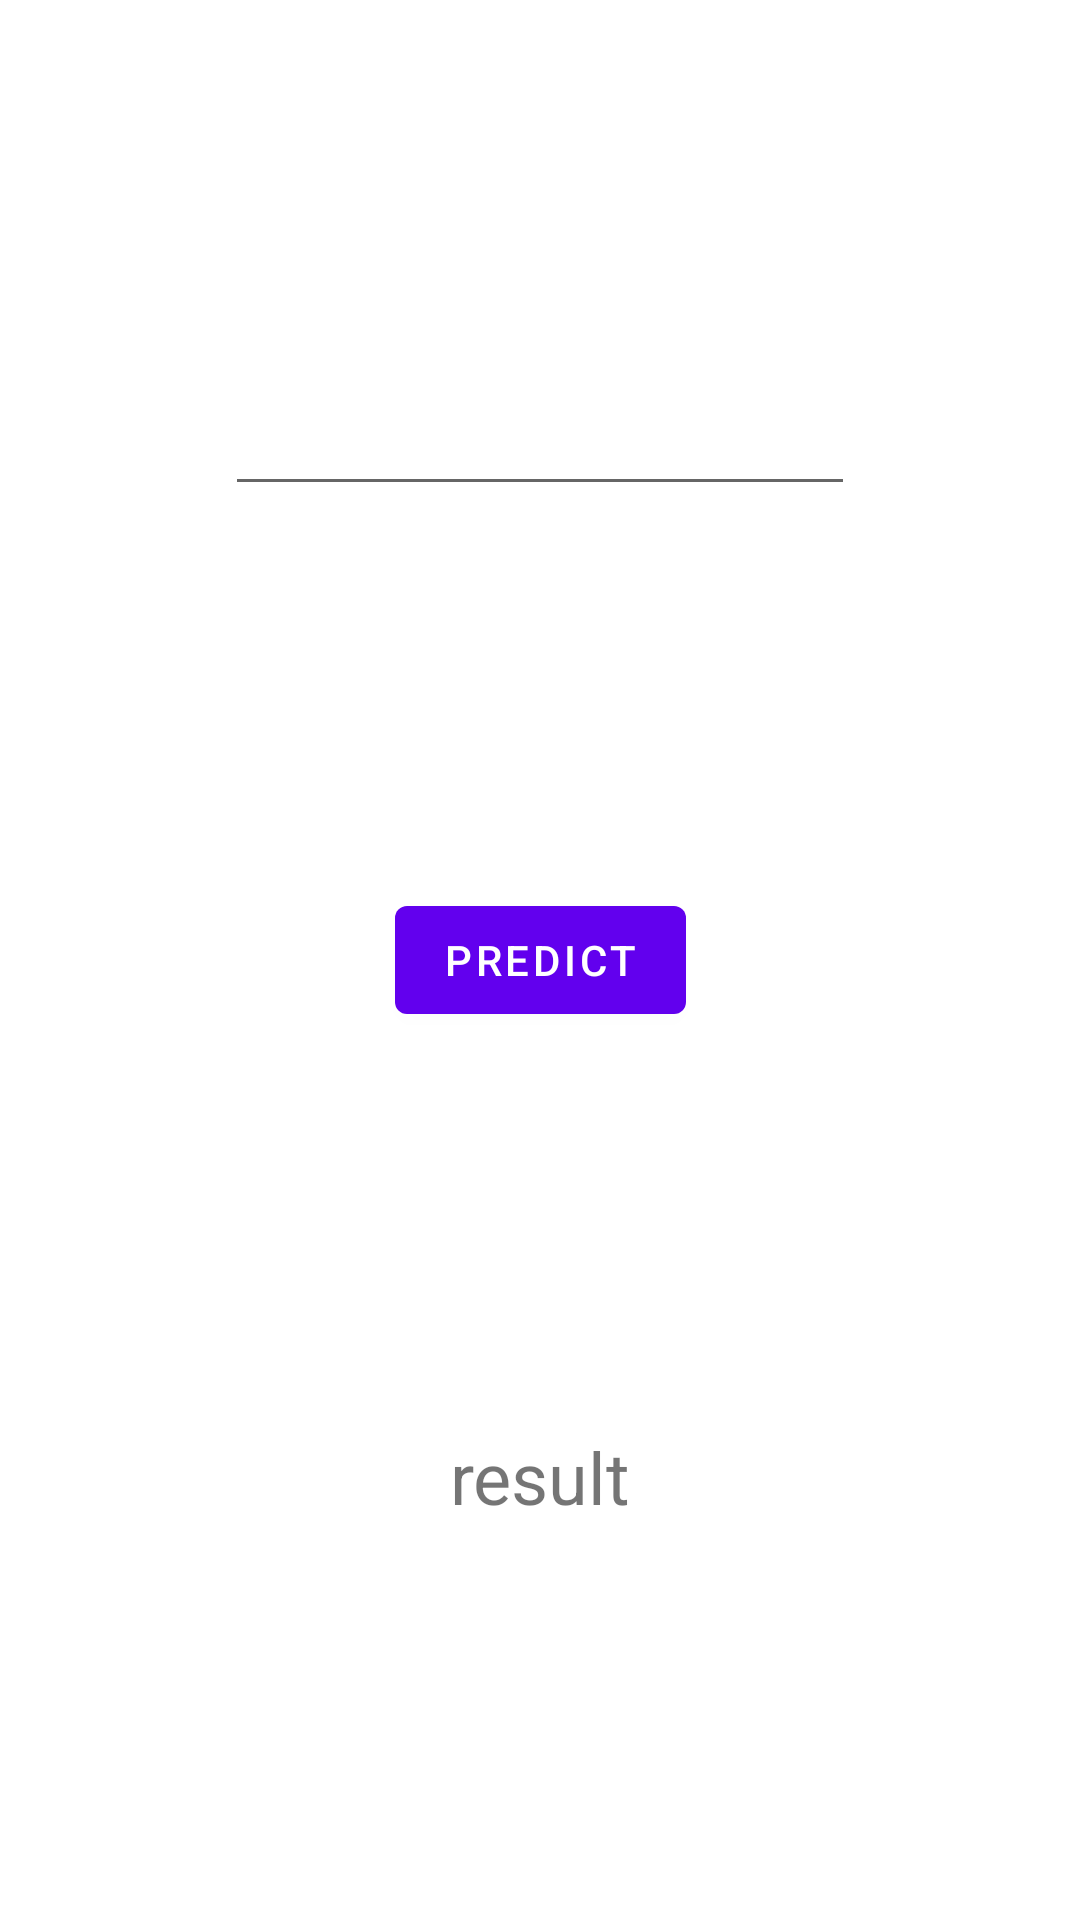

This screen was rendered from an Android layout file. Write that file and the resources it references.
<!-- AndroidManifest.xml: activity theme Theme.MLAndroidExamples.NoActionBar -->
<!-- res/layout/activity_first_example.xml -->
<?xml version="1.0" encoding="utf-8"?>
<androidx.constraintlayout.widget.ConstraintLayout xmlns:android="http://schemas.android.com/apk/res/android"
    xmlns:app="http://schemas.android.com/apk/res-auto"
    xmlns:tools="http://schemas.android.com/tools"
    android:layout_width="match_parent"
    android:layout_height="match_parent"
    tools:context=".MainActivity">

    <Button
        android:id="@+id/button"
        android:layout_width="wrap_content"
        android:layout_height="wrap_content"
        android:layout_marginStart="8dp"
        android:layout_marginLeft="8dp"
        android:layout_marginTop="8dp"
        android:layout_marginEnd="8dp"
        android:layout_marginRight="8dp"
        android:layout_marginBottom="8dp"
        android:text="Predict"
        app:layout_constraintBottom_toBottomOf="parent"
        app:layout_constraintEnd_toEndOf="parent"
        app:layout_constraintStart_toStartOf="parent"
        app:layout_constraintTop_toTopOf="parent" />

    <EditText
        android:id="@+id/editText"
        android:layout_width="wrap_content"
        android:layout_height="wrap_content"
        android:layout_marginStart="8dp"
        android:layout_marginLeft="8dp"
        android:layout_marginTop="8dp"
        android:layout_marginEnd="8dp"
        android:layout_marginRight="8dp"
        android:layout_marginBottom="8dp"
        android:ems="10"
        android:inputType="textPersonName"
        app:layout_constraintBottom_toTopOf="@+id/button"
        app:layout_constraintEnd_toEndOf="parent"
        app:layout_constraintStart_toStartOf="parent"
        app:layout_constraintTop_toTopOf="parent" />

    <TextView
        android:id="@+id/textView"
        android:layout_width="wrap_content"
        android:layout_height="wrap_content"
        android:layout_marginStart="8dp"
        android:layout_marginLeft="8dp"
        android:layout_marginTop="8dp"
        android:layout_marginEnd="8dp"
        android:layout_marginRight="8dp"
        android:layout_marginBottom="8dp"
        android:text="result"
        android:textSize="24sp"
        app:layout_constraintBottom_toBottomOf="parent"
        app:layout_constraintEnd_toEndOf="parent"
        app:layout_constraintStart_toStartOf="parent"
        app:layout_constraintTop_toBottomOf="@+id/button" />
</androidx.constraintlayout.widget.ConstraintLayout>
<!-- resources referenced by this layout -->
<resources>
  <style name="Theme.MLAndroidExamples.NoActionBar">
          <item name="windowActionBar">false</item>
          <item name="windowNoTitle">true</item>
      </style>
</resources>
